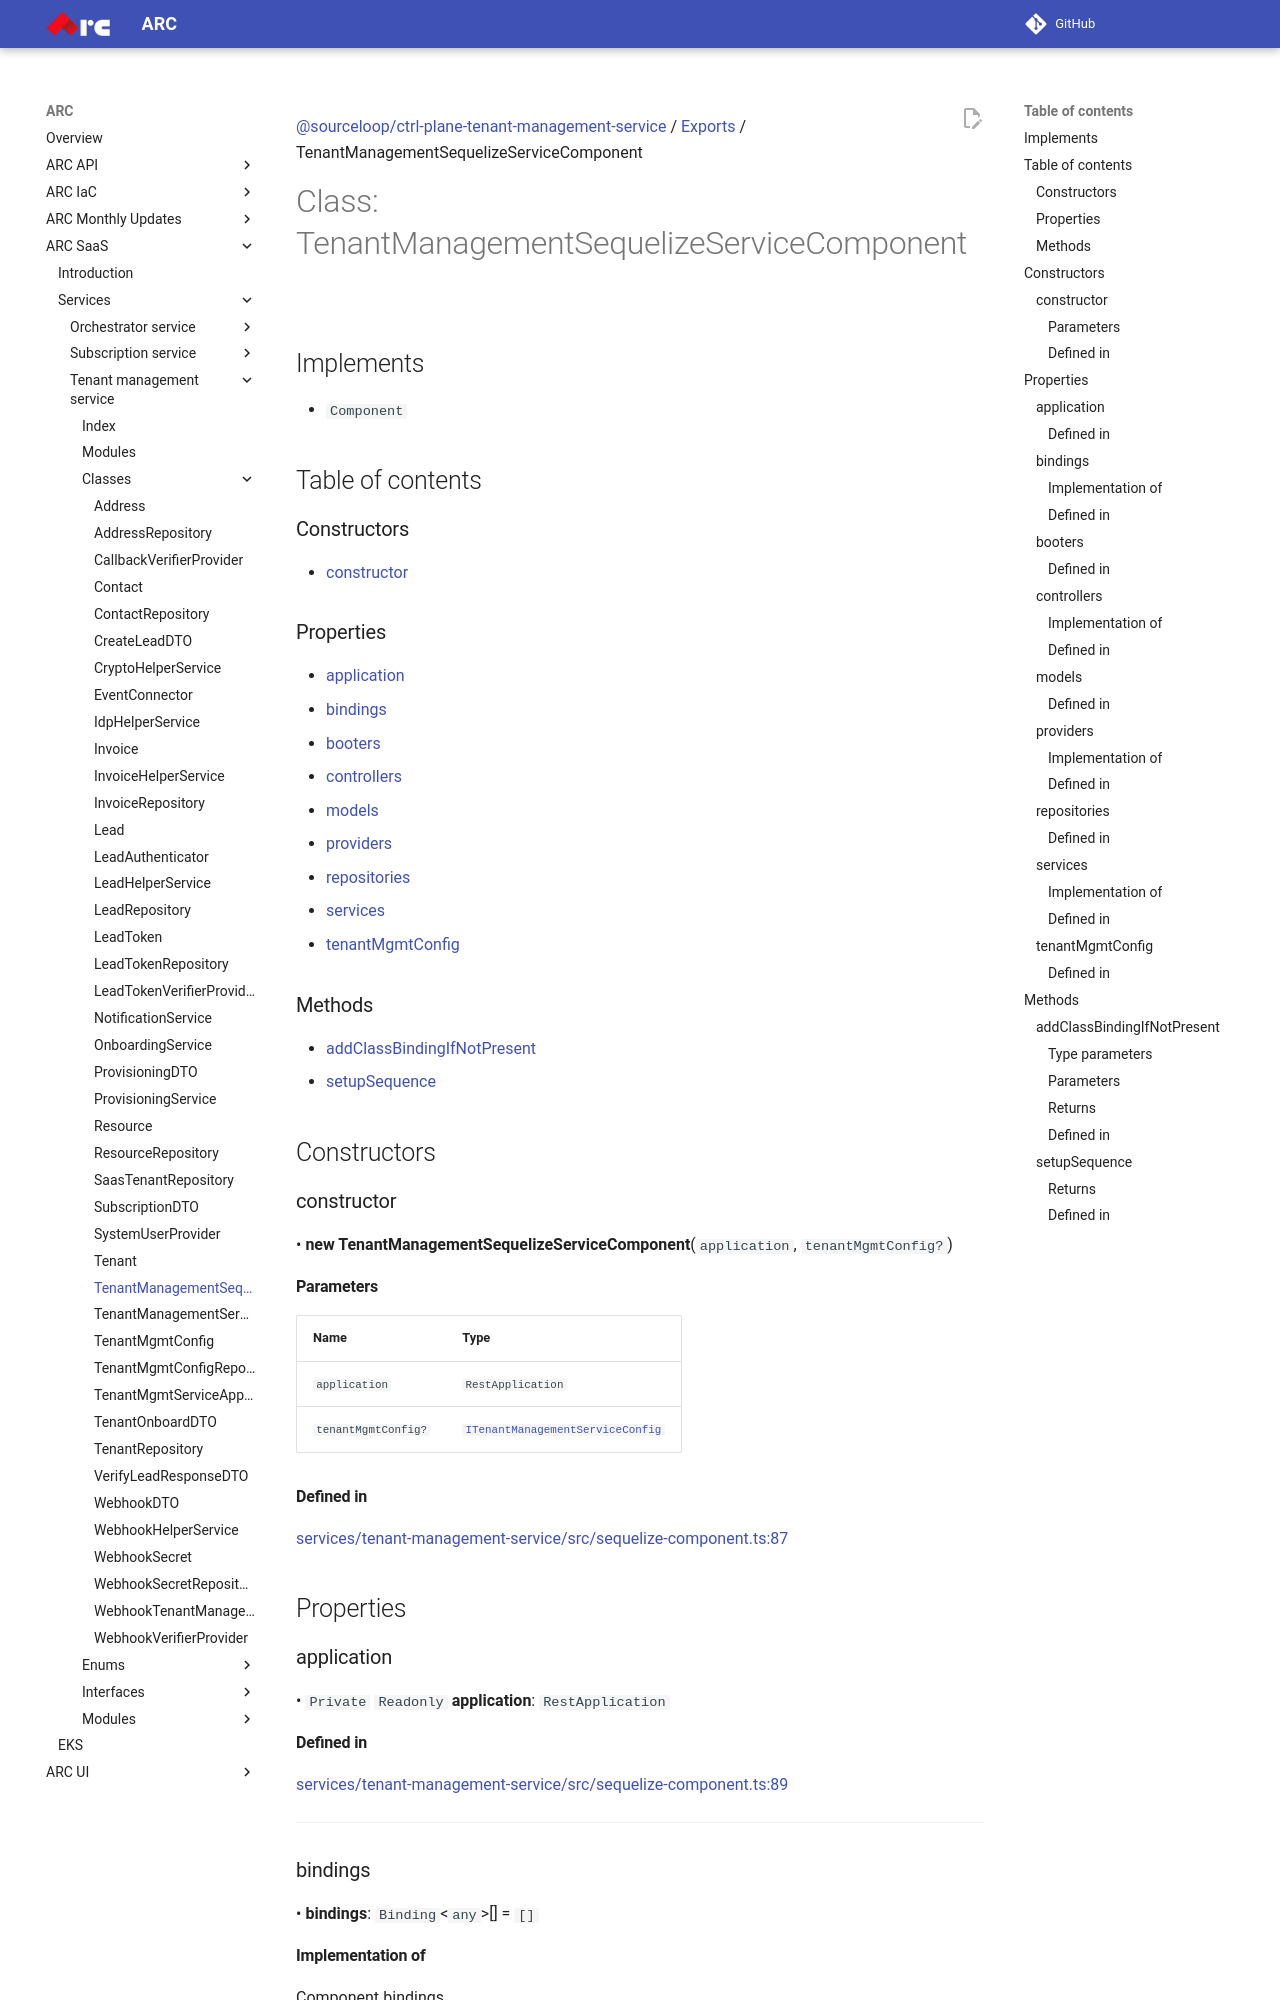

repository: sourcefuse/arc-docs · page: arc-saas-docs/services/tenant-management-service/classes/TenantManagementSequelizeServiceComponent/index.html · generator: mkdocs

[@sourceloop/ctrl-plane-tenant-management-service](../README.md) / [Exports](../modules.md) / TenantManagementSequelizeServiceComponent

# Class: TenantManagementSequelizeServiceComponent

## Implements

- `Component`

## Table of contents

### Constructors

- [constructor](TenantManagementSequelizeServiceComponent.md#constructor)

### Properties

- [application](TenantManagementSequelizeServiceComponent.md#application)
- [bindings](TenantManagementSequelizeServiceComponent.md#bindings)
- [booters](TenantManagementSequelizeServiceComponent.md#booters)
- [controllers](TenantManagementSequelizeServiceComponent.md#controllers)
- [models](TenantManagementSequelizeServiceComponent.md#models)
- [providers](TenantManagementSequelizeServiceComponent.md#providers)
- [repositories](TenantManagementSequelizeServiceComponent.md#repositories)
- [services](TenantManagementSequelizeServiceComponent.md#services)
- [tenantMgmtConfig](TenantManagementSequelizeServiceComponent.md#tenantmgmtconfig)

### Methods

- [addClassBindingIfNotPresent](TenantManagementSequelizeServiceComponent.md#addclassbindingifnotpresent)
- [setupSequence](TenantManagementSequelizeServiceComponent.md#setupsequence)

## Constructors

### constructor

• **new TenantManagementSequelizeServiceComponent**(`application`, `tenantMgmtConfig?`)

#### Parameters

| Name | Type |
| :------ | :------ |
| `application` | `RestApplication` |
| `tenantMgmtConfig?` | [`ITenantManagementServiceConfig`](../interfaces/ITenantManagementServiceConfig.md) |

#### Defined in

[services/tenant-management-service/src/sequelize-component.ts:87](https://github.com/sourcefuse/arc-saas/blob/27b4636/services/tenant-management-service/src/sequelize-component.ts#L87)

## Properties

### application

• `Private` `Readonly` **application**: `RestApplication`

#### Defined in

[services/tenant-management-service/src/sequelize-component.ts:89](https://github.com/sourcefuse/arc-saas/blob/27b4636/services/tenant-management-service/src/sequelize-component.ts#L89)

___

### bindings

• **bindings**: `Binding`<`any`\>[] = `[]`

#### Implementation of

Component.bindings
